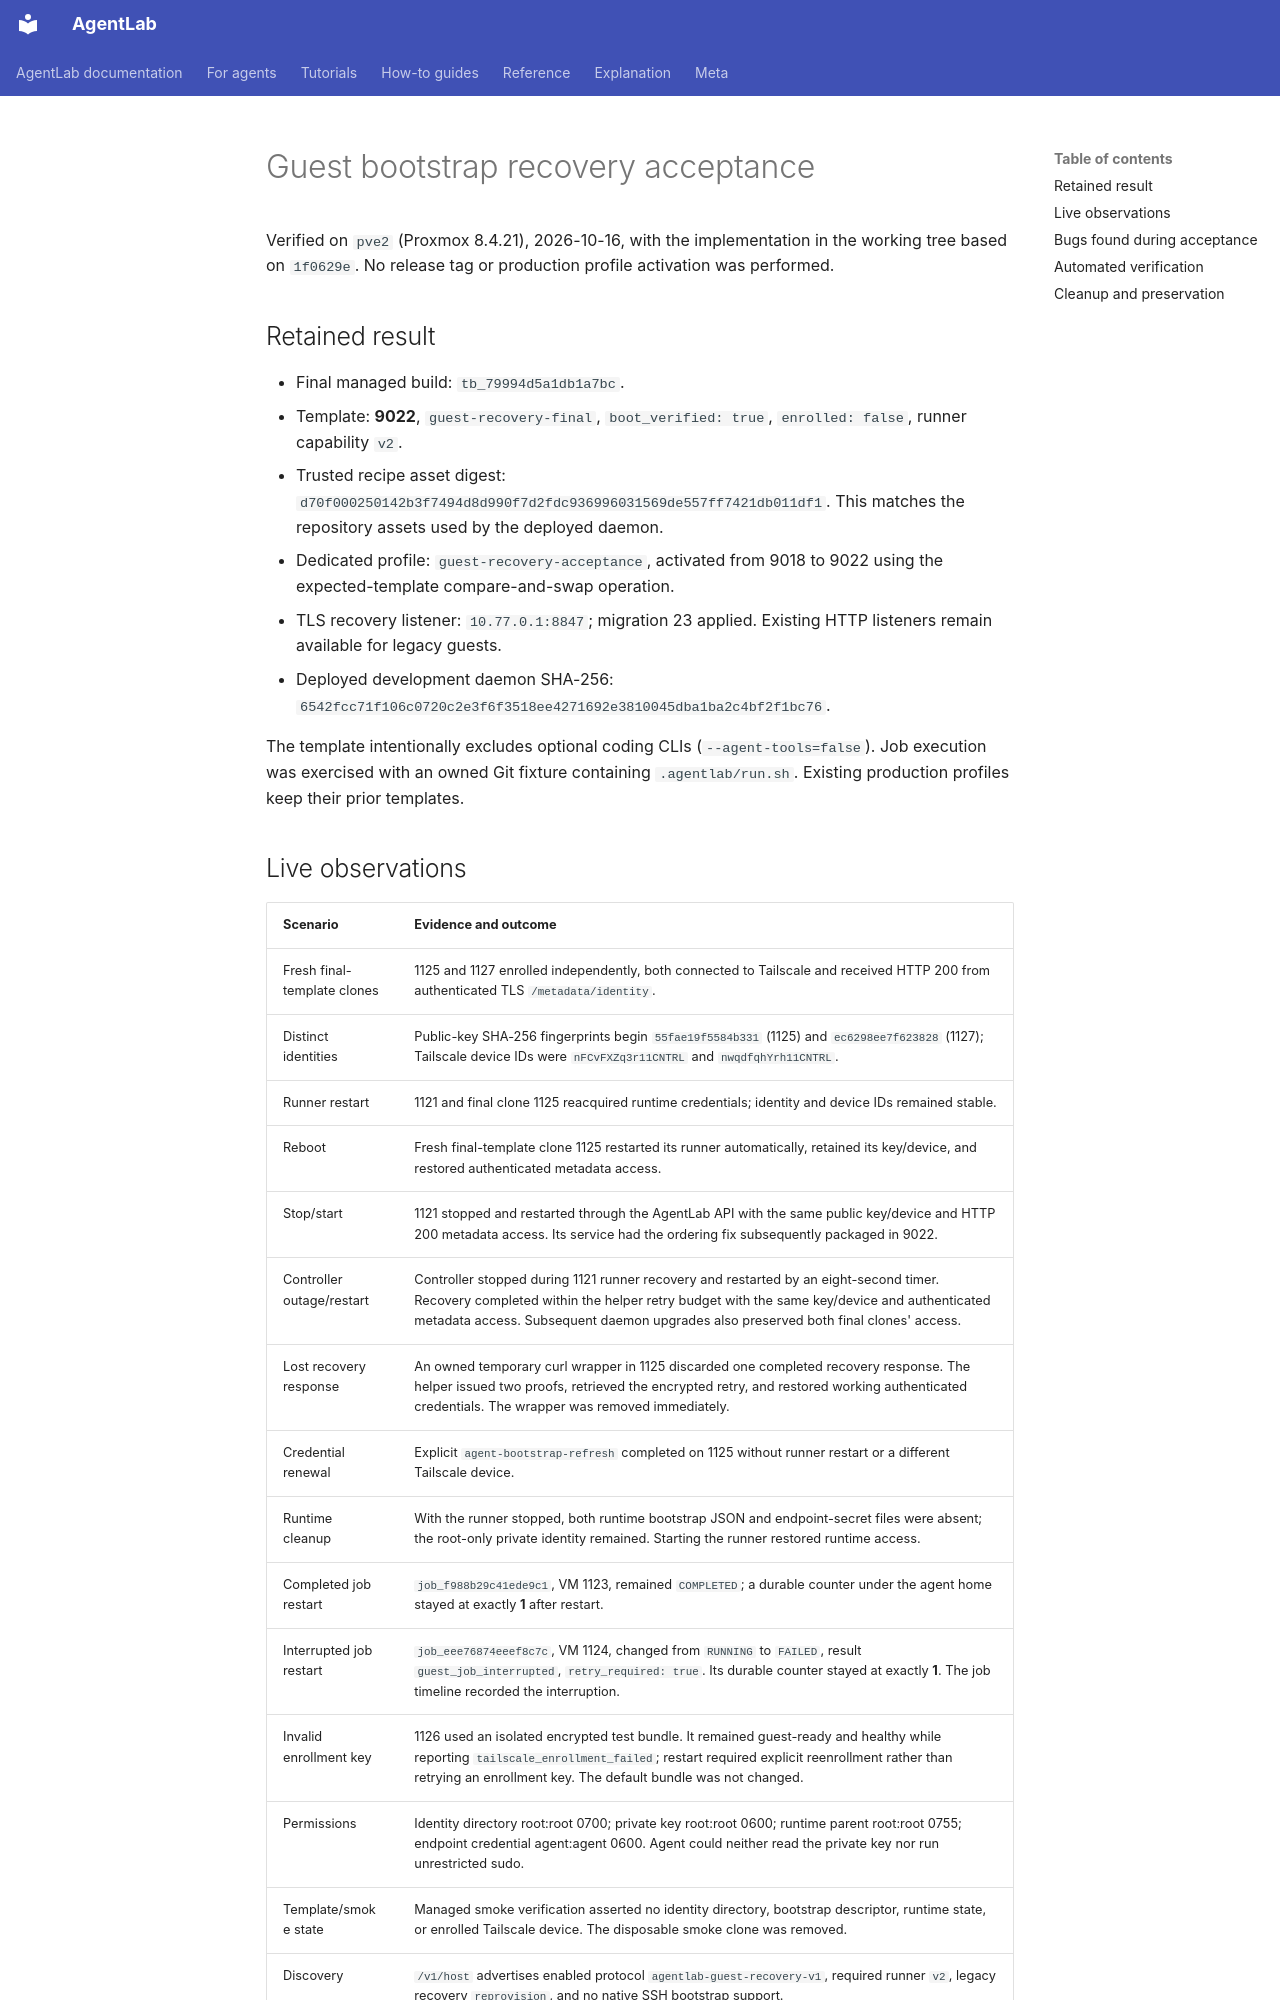

repository: nibzard/agentlab · page: specs/guest-bootstrap-recovery-acceptance/index.html · generator: mkdocs

# Guest bootstrap recovery acceptance

Verified on `pve2` (Proxmox 8.4.21), 2026-10-16, with the implementation in the
working tree based on `1f0629e`. No release tag or production profile activation
was performed.

## Retained result

- Final managed build: `tb_79994d5a1db1a7bc`.
- Template: **9022**, `guest-recovery-final`, `boot_verified: true`,
  `enrolled: false`, runner capability `v2`.
- Trusted recipe asset digest:
  `d70f000250142b3f7494d8d990f7d2fdc936996031569de557ff7421db011df1`.
  This matches the repository assets used by the deployed daemon.
- Dedicated profile: `guest-recovery-acceptance`, activated from 9018 to 9022
  using the expected-template compare-and-swap operation.
- TLS recovery listener: `10.77.0.1:8847`; migration 23 applied. Existing HTTP
  listeners remain available for legacy guests.
- Deployed development daemon SHA-256:
  `6542fcc71f106c0720c2e3f6f3518ee4271692e3810045dba1ba2c4bf2f1bc76`.

The template intentionally excludes optional coding CLIs (`--agent-tools=false`).
Job execution was exercised with an owned Git fixture containing `.agentlab/run.sh`.
Existing production profiles keep their prior templates.

## Live observations

| Scenario | Evidence and outcome |
| --- | --- |
| Fresh final-template clones | 1125 and 1127 enrolled independently, both connected to Tailscale and received HTTP 200 from authenticated TLS `/metadata/identity`. |
| Distinct identities | Public-key SHA-256 fingerprints begin `55fae19f5584b331` (1125) and `ec6298ee7f623828` (1127); Tailscale device IDs were `nFCvFXZq3r11CNTRL` and `nwqdfqhYrh11CNTRL`. |
| Runner restart | 1121 and final clone 1125 reacquired runtime credentials; identity and device IDs remained stable. |
| Reboot | Fresh final-template clone 1125 restarted its runner automatically, retained its key/device, and restored authenticated metadata access. |
| Stop/start | 1121 stopped and restarted through the AgentLab API with the same public key/device and HTTP 200 metadata access. Its service had the ordering fix subsequently packaged in 9022. |
| Controller outage/restart | Controller stopped during 1121 runner recovery and restarted by an eight-second timer. Recovery completed within the helper retry budget with the same key/device and authenticated metadata access. Subsequent daemon upgrades also preserved both final clones' access. |
| Lost recovery response | An owned temporary curl wrapper in 1125 discarded one completed recovery response. The helper issued two proofs, retrieved the encrypted retry, and restored working authenticated credentials. The wrapper was removed immediately. |
| Credential renewal | Explicit `agent-bootstrap-refresh` completed on 1125 without runner restart or a different Tailscale device. |
| Runtime cleanup | With the runner stopped, both runtime bootstrap JSON and endpoint-secret files were absent; the root-only private identity remained. Starting the runner restored runtime access. |
| Completed job restart | `job_f988b29c41ede9c1`, VM 1123, remained `COMPLETED`; a durable counter under the agent home stayed at exactly **1** after restart. |
| Interrupted job restart | `job_eee76874eeef8c7c`, VM 1124, changed from `RUNNING` to `FAILED`, result `guest_job_interrupted`, `retry_required: true`. Its durable counter stayed at exactly **1**. The job timeline recorded the interruption. |
| Invalid enrollment key | 1126 used an isolated encrypted test bundle. It remained guest-ready and healthy while reporting `tailscale_enrollment_failed`; restart required explicit reenrollment rather than retrying an enrollment key. The default bundle was not changed. |
| Permissions | Identity directory root:root 0700; private key root:root 0600; runtime parent root:root 0755; endpoint credential agent:agent 0600. Agent could neither read the private key nor run unrestricted sudo. |
| Template/smoke state | Managed smoke verification asserted no identity directory, bootstrap descriptor, runtime state, or enrolled Tailscale device. The disposable smoke clone was removed. |
| Discovery | `/v1/host` advertises enabled protocol `agentlab-guest-recovery-v1`, required runner `v2`, legacy recovery `reprovision`, and no native SSH bootstrap support. |
